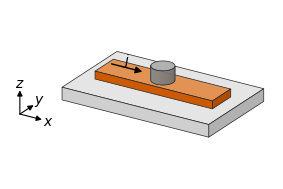

Reproduce this figure in Python.
#!/usr/bin/env python3
"""Device schematics drawn by code, in one fixed projection, on a matplotlib Axes.

A schematic built here is vector art that sits in the same figure as the data panels, so it
shares their fonts, their colours and their alignment, and it can be regenerated when the
device changes. Nothing is generated by an image model.

    import schematic3d as s3
    sc = s3.Scene(azim=-58, elev=24)                        # one view for every schematic of the paper
    sc.box((0, 0, 0), (10, 6, 1.0), "#D9D9D9")              # substrate: origin, size, colour
    sc.box((1, 2, 1.0), (8, 2, 0.5), "#D55E00", label="Mn3Sn")
    sc.cylinder((5, 3, 1.5), 0.6, 0.8, "#999999")           # a pillar: centre of base, radius, height
    sc.stack((12, 0, 0), (3, 3), [(1.0, "#D9D9D9", "substrate"), (0.4, "#8C8C8C", "W"), (0.6, "#D55E00", "Mn3Sn")])
    sc.prism(s3.hall_bar(8, 1, arms=(2.5, 5.5), arm_length=1.5, arm_width=0.6, origin=(1, 3)), 1.0, 0.3, "#D55E00")
    sc.arrow((1.5, 3, 1.9), (8.5, 3, 1.9), label=r"$j$")
    sc.note(r"Mn$_3$Sn", at=(7, 2, 1.5), offset=(14, -16))  # text with a leader line
    sc.triad((-1.0, -3.0, 0), 1.5)                          # in a free corner, outside the device
    sc.draw(ax)

Projection. Parallel (axonometric) by default: edges that are parallel in the device stay
parallel on the page, vertical edges stay vertical, and equal lengths along one axis stay
equal. `perspective=d` puts the eye at distance d (in scene units) for a mild convergence;
keep d several times the size of the device. Use one projection and one pair of angles for
every schematic of a paper. `Scene(azim=-90, elev=0)` is a flat side view, the usual drawing
of a layer stack in cross-section; `Scene(azim=-90, elev=90)` is a top view. Flat views are
drawn without shading.

Shading. Flat tones only: the top face is the lightest, faces turned to the left of the page
carry the base colour, faces turned to the right are darker. That is one light, from the
upper left, for every object.

Solids are boxes, upright cylinders (round or elliptical) and prisms: flat parts with any
outline, such as a Hall bar or an L-shaped wire. Solids must not interpenetrate: draw a part
that is not convex as one prism, not as boxes that run through each other. Curved surfaces
other than cylinders, cut-away views and transparent solids are outside what this module draws.
Needs matplotlib and numpy.
"""
import math

import numpy as np
from matplotlib.colors import to_rgb
from matplotlib.patches import FancyArrowPatch, Polygon

TOP, LEFT, RIGHT, UNDER = 0.32, 0.0, -0.20, -0.35      # mix towards white (+) or black (-)


def hall_bar(length, width, arms=(), arm_length=1.0, arm_width=0.5, origin=(0.0, 0.0)):
    """Outline of a bar along x with pairs of side arms at the positions `arms`: pass it to Scene.prism().

    origin is the lower-left corner of the bar itself; the arms reach arm_length beyond both long edges.
    """
    x0, y0 = origin
    pts = [(x0, y0)]
    for a in sorted(arms):
        pts += [(x0 + a - arm_width / 2, y0), (x0 + a - arm_width / 2, y0 - arm_length),
                (x0 + a + arm_width / 2, y0 - arm_length), (x0 + a + arm_width / 2, y0)]
    pts += [(x0 + length, y0), (x0 + length, y0 + width)]
    for a in sorted(arms, reverse=True):
        pts += [(x0 + a + arm_width / 2, y0 + width), (x0 + a + arm_width / 2, y0 + width + arm_length),
                (x0 + a - arm_width / 2, y0 + width + arm_length), (x0 + a - arm_width / 2, y0 + width)]
    pts.append((x0, y0 + width))
    return pts


def tone(colour, f):
    c = np.array(to_rgb(colour))
    return tuple(c + (1 - c) * f) if f >= 0 else tuple(c * (1 + f))


class Scene:
    def __init__(self, azim=-58, elev=24, perspective=None, edge="#262626", edge_width=0.5):
        a, e = math.radians(azim), math.radians(elev)
        self.c = np.array([math.cos(e) * math.cos(a), math.cos(e) * math.sin(a), math.sin(e)])   # towards the eye
        self.r = np.array([-math.sin(a), math.cos(a), 0.0])                                      # page right
        self.u = np.array([-math.sin(e) * math.cos(a), -math.sin(e) * math.sin(a), math.cos(e)])  # page up
        self.perspective, self.edge, self.lw = perspective, edge, edge_width
        self.solids, self.arrows, self.notes, self.overlays = [], [], [], []
        self.centre = None

    # ----- geometry -----
    def project(self, p):
        """World point(s) (x, y, z) to page coordinates; z is up."""
        p = np.atleast_2d(np.asarray(p, float))
        q = p - (self.centre if self.centre is not None else 0)
        xy = np.stack([q @ self.r, q @ self.u], axis=1)
        if self.perspective:
            xy = xy * (self.perspective / (self.perspective - q @ self.c))[:, None]
        return xy

    def _facing(self, normal, at):
        if self.perspective:
            eye = (self.centre if self.centre is not None else 0) + self.perspective * self.c
            return float(np.dot(normal, eye - at)) > 1e-9
        return float(np.dot(normal, self.c)) > 1e-9

    def _side_tone(self, normal):
        if abs(self.c[2]) < 1e-9 or abs(self.c[2]) > 1 - 1e-9:
            return 0.0                                       # a pure side view or top view is a flat drawing: no shading
        if normal[2] > 0.5:
            return TOP
        if normal[2] < -0.5:
            return UNDER
        t = (float(np.dot(normal, self.r)) + 1) / 2          # 0: turned left on the page, 1: turned right
        return LEFT + (RIGHT - LEFT) * t

    # ----- content -----
    def box(self, origin, size, colour, label=None):
        """A box with one corner at origin (x, y, z) and edge lengths size (dx, dy, dz)."""
        o, s = np.asarray(origin, float), np.asarray(size, float)
        self.solids.append({"kind": "box", "lo": o, "hi": o + s, "colour": colour, "label": label})
        return self

    def stack(self, origin, footprint, layers):
        """Layers of one footprint (dx, dy) piled up from origin: layers = [(thickness, colour, label), ...], bottom first."""
        x, y, z = origin
        for thickness, colour, *label in layers:
            self.box((x, y, z), (footprint[0], footprint[1], thickness), colour, label=label[0] if label else None)
            z += thickness
        return self

    def prism(self, outline, z, height, colour, label=None):
        """A flat part with any outline: corners (x, y) in order, extruded from z to z + height.

        One prism has one outline and no seams, so use it for a cross, a Hall bar, an L-shaped wire or a wedge."""
        xy = np.asarray(outline, float)
        x, y = xy[:, 0], xy[:, 1]
        if np.sum(x * np.roll(y, -1) - np.roll(x, -1) * y) < 0:      # make it counter-clockwise: outward normals follow
            xy = xy[::-1]
        self.solids.append({"kind": "prism", "xy": xy, "z0": float(z), "h": float(height), "colour": colour, "label": label,
                            "lo": np.array([xy[:, 0].min(), xy[:, 1].min(), z], float),
                            "hi": np.array([xy[:, 0].max(), xy[:, 1].max(), z + height], float)})
        return self

    def cylinder(self, centre, radius, height, colour, label=None, radius_y=None, n=72):
        """An upright cylinder; centre is the middle of its base. radius_y makes it elliptical."""
        c = np.asarray(centre, float)
        rx, ry = float(radius), float(radius_y or radius)
        self.solids.append({"kind": "cyl", "c": c, "rx": rx, "ry": ry, "h": float(height), "n": n,
                            "lo": c - [rx, ry, 0], "hi": c + [rx, ry, height], "colour": colour, "label": label})
        return self

    def polygon(self, points, colour, alpha=0.75, label=None, outline=True):
        """A flat polygon through world points (a lattice plane, a cut, a domain wall). Drawn over the solids."""
        self.overlays.append({"kind": "poly", "pts": np.asarray(points, float), "colour": colour, "alpha": alpha,
                              "label": label, "outline": outline})
        return self

    def line(self, points, colour=None, width=None, style="-"):
        """A polyline through world points (a normal, an angle arc, a guide). Drawn over the solids."""
        self.overlays.append({"kind": "line", "pts": np.asarray(points, float), "colour": colour or self.edge,
                              "lw": width or self.lw, "style": style})
        return self

    def arc(self, centre, a, b, radius, colour=None, width=None, n=24):
        """The arc from direction a to direction b around centre: marks the angle between two directions."""
        a, b = np.asarray(a, float), np.asarray(b, float)
        a, b = a / np.linalg.norm(a), b / np.linalg.norm(b)
        ts = np.linspace(0, 1, n)
        dirs = [(1 - t) * a + t * b for t in ts]
        pts = [np.asarray(centre, float) + radius * d / np.linalg.norm(d) for d in dirs]
        return self.line(pts, colour, width)

    def arrow(self, start, end, colour="black", label=None, width=1.0, head=5.0, offset=(0, 5), behind=False, **text):
        """A straight arrow between two world points; label is written beside its middle."""
        self.arrows.append({"a": np.asarray(start, float), "b": np.asarray(end, float), "colour": colour,
                            "label": label, "lw": width, "head": head, "offset": offset, "behind": behind,
                            "text": text})
        return self

    def note(self, text, at, offset=(0, 0), leader=True, **kw):
        """Text tied to a world point: offset in points; a thin leader line when it is moved away."""
        self.notes.append({"text": text, "at": np.asarray(at, float), "offset": offset, "leader": leader, "kw": kw})
        return self

    def triad(self, origin, length, labels=(r"$x$", r"$y$", r"$z$"), colour="black", width=0.8):
        """Coordinate axes in the projection of the scene."""
        o = np.asarray(origin, float)
        for axis, name in zip(np.eye(3), labels):
            tip = o + axis * length
            step = self.project([o, tip])
            d = step[1] - step[0]
            d = d / (np.linalg.norm(d) or 1)
            self.arrow(o, tip, colour=colour, width=width, head=4.0, label=name, offset=tuple(5 * d), at_tip=True)
        return self

    # ----- drawing -----
    def _order(self):
        """Back-to-front order: a solid behind a plane that separates two solids is drawn first."""
        n = len(self.solids)
        before = [set() for _ in range(n)]              # before[j]: solids that must be drawn before j
        for i in range(n):
            for j in range(i + 1, n):
                a, b = self.solids[i], self.solids[j]
                first = None
                for k in (2, 0, 1):
                    if abs(self.c[k]) < 1e-9:
                        continue
                    if a["hi"][k] <= b["lo"][k] + 1e-9:
                        first = (i, j) if self.c[k] > 0 else (j, i)
                    elif b["hi"][k] <= a["lo"][k] + 1e-9:
                        first = (j, i) if self.c[k] > 0 else (i, j)
                    if first:
                        break
                if first is None:                        # touching or overlapping: fall back on depth
                    da = float(np.dot((a["lo"] + a["hi"]) / 2, self.c))
                    db = float(np.dot((b["lo"] + b["hi"]) / 2, self.c))
                    first = (i, j) if da <= db else (j, i)
                before[first[1]].add(first[0])
        order, done = [], set()
        while len(order) < n:
            ready = [k for k in range(n) if k not in done and before[k] <= done]
            if not ready:                                # a cycle: take the deepest of what is left
                ready = [min((k for k in range(n) if k not in done),
                             key=lambda k: float(np.dot((self.solids[k]["lo"] + self.solids[k]["hi"]) / 2, self.c)))]
            k = min(ready, key=lambda k: float(np.dot((self.solids[k]["lo"] + self.solids[k]["hi"]) / 2, self.c)))
            order.append(k)
            done.add(k)
        return order

    def _box_faces(self, s):
        lo, hi = s["lo"], s["hi"]
        x0, y0, z0 = lo
        x1, y1, z1 = hi
        faces = [((0, 0, 1), [(x0, y0, z1), (x1, y0, z1), (x1, y1, z1), (x0, y1, z1)]),
                 ((0, 0, -1), [(x0, y0, z0), (x0, y1, z0), (x1, y1, z0), (x1, y0, z0)]),
                 ((1, 0, 0), [(x1, y0, z0), (x1, y1, z0), (x1, y1, z1), (x1, y0, z1)]),
                 ((-1, 0, 0), [(x0, y0, z0), (x0, y0, z1), (x0, y1, z1), (x0, y1, z0)]),
                 ((0, 1, 0), [(x0, y1, z0), (x0, y1, z1), (x1, y1, z1), (x1, y1, z0)]),
                 ((0, -1, 0), [(x0, y0, z0), (x1, y0, z0), (x1, y0, z1), (x0, y0, z1)])]
        for normal, pts in faces:
            normal, pts = np.array(normal, float), np.array(pts, float)
            if self._facing(normal, pts.mean(axis=0)):
                yield pts, tone(s["colour"], self._side_tone(normal)), True

    def _prism_faces(self, s):
        xy, z0, z1 = s["xy"], s["z0"], s["z0"] + s["h"]
        walls = []
        for a, b in zip(xy, np.roll(xy, -1, axis=0)):
            edge = b - a
            length = float(np.hypot(*edge))
            if length < 1e-12:
                continue
            normal = np.array([edge[1], -edge[0], 0.0]) / length
            quad = np.array([[a[0], a[1], z0], [b[0], b[1], z0], [b[0], b[1], z1], [a[0], a[1], z1]])
            if self._facing(normal, quad.mean(axis=0)):
                walls.append((float(np.dot(quad.mean(axis=0), self.c)), quad, normal))
        for _, quad, normal in sorted(walls, key=lambda w: w[0]):   # far walls first; a nearer wall may hide them
            yield quad, tone(s["colour"], self._side_tone(normal)), True
        up = self.c[2] >= 0                                          # seen from above: the top hides what lies behind it
        cap = np.column_stack([xy, np.full(len(xy), z1 if up else z0)])
        yield cap, tone(s["colour"], self._side_tone(np.array([0, 0, 1.0 if up else -1.0]))), True

    def _cyl_faces(self, s):
        c, rx, ry, h, n = s["c"], s["rx"], s["ry"], s["h"], s["n"]
        phi = np.linspace(0, 2 * math.pi, n + 1)
        ring = np.stack([c[0] + rx * np.cos(phi), c[1] + ry * np.sin(phi), np.full(n + 1, c[2])], axis=1)
        top = ring + [0, 0, h]
        visible = []
        for k in range(n):
            mid = (phi[k] + phi[k + 1]) / 2
            normal = np.array([math.cos(mid) / rx, math.sin(mid) / ry, 0.0])
            normal /= np.linalg.norm(normal)
            centre = (ring[k] + top[k + 1]) / 2
            if self._facing(normal, centre):
                visible.append(k)
                colour = tone(s["colour"], self._side_tone(normal))
                yield np.array([ring[k], ring[k + 1], top[k + 1], top[k]]), colour, False
        if visible:                                      # outline of the curved side
            ks = sorted(visible)
            breaks = [i for i in range(1, len(ks)) if ks[i] != ks[i - 1] + 1]
            if breaks:                                   # the visible arc wraps past phi = 0
                ks = ks[breaks[0]:] + ks[:breaks[0]]
            lower = [ring[k] for k in ks] + [ring[ks[-1] + 1]]
            upper = [top[k] for k in ks] + [top[ks[-1] + 1]]
            yield ("line", np.array([upper[0]] + lower + upper[::-1])), None, True      # a closed outline, also when no cap shows
        cap_normal = np.array([0, 0, 1.0])
        if self._facing(cap_normal, top.mean(axis=0)):
            yield top[:-1], tone(s["colour"], self._side_tone(cap_normal)), True
        elif self._facing(-cap_normal, ring.mean(axis=0)):
            yield ring[:-1], tone(s["colour"], self._side_tone(-cap_normal)), True

    def draw(self, ax, pad=0.04):
        """Draw the scene on ax: equal aspect, no axes, limits fitted to the content.

        The Axes keeps the box the layout gave it, so its panel label lines up with the other panels."""
        corners = [p for s in self.solids for p in (s["lo"], s["hi"])] + \
                  [p for a in self.arrows for p in (a["a"], a["b"])] + [m["at"] for m in self.notes] + \
                  [p for o in self.overlays for p in o["pts"]]
        self.centre = (np.min(corners, axis=0) + np.max(corners, axis=0)) / 2 if corners else np.zeros(3)
        seen, z = [], 2.0
        for a in self.arrows:
            if a["behind"]:
                seen.append(self._draw_arrow(ax, a, 1.5))
        for k in self._order():
            s = self.solids[k]
            faces = {"box": self._box_faces, "cyl": self._cyl_faces, "prism": self._prism_faces}[s["kind"]](s)
            labelled = False
            for pts, colour, outlined in faces:
                z += 0.01
                if isinstance(pts, tuple):               # an outline only
                    xy = self.project(pts[1])
                    ax.plot(xy[:, 0], xy[:, 1], color=self.edge, lw=self.lw, zorder=z, solid_joinstyle="round",
                            label="_outline")
                    seen.append(xy)
                    continue
                xy = self.project(pts)
                face = Polygon(xy, closed=True, facecolor=colour, zorder=z, joinstyle="round",
                               edgecolor=self.edge if outlined else colour, linewidth=self.lw if outlined else 0.3,
                               label=s["label"] if s["label"] and not labelled and outlined else "_face")
                face.base_colour = s["colour"]            # the colour the part stands for, before shading
                ax.add_patch(face)
                labelled = labelled or (bool(s["label"]) and outlined)
                seen.append(xy)
        for o in self.overlays:
            z += 0.01
            xy = self.project(o["pts"])
            if o["kind"] == "poly":
                face = Polygon(xy, closed=True, facecolor=o["colour"], alpha=o["alpha"], zorder=z, joinstyle="round",
                               edgecolor=self.edge if o["outline"] else "none", linewidth=self.lw,
                               label=o["label"] or "_plane")
                face.base_colour = o["colour"]
                ax.add_patch(face)
            else:
                ax.plot(xy[:, 0], xy[:, 1], color=o["colour"], lw=o["lw"], ls=o["style"], zorder=z, label="_guide",
                        solid_capstyle="round")
            seen.append(xy)
        for a in self.arrows:
            if not a["behind"]:
                seen.append(self._draw_arrow(ax, a, z + 1))
        for m in self.notes:
            xy = self.project(m["at"])[0]
            moved = m["leader"] and (abs(m["offset"][0]) + abs(m["offset"][1]) > 6)
            kw = dict(ha="center", va="center", color="black", zorder=z + 3, annotation_clip=False)
            kw.update(m["kw"])
            ax.annotate(m["text"], xy=xy, xytext=m["offset"], textcoords="offset points",
                        arrowprops=dict(arrowstyle="-", lw=self.lw, color=self.edge, shrinkA=1.5, shrinkB=0) if moved else None,
                        **kw)
            seen.append(xy[None, :])
        if seen:
            ax.update_datalim(np.concatenate(seen))
        ax.set_aspect("equal", adjustable="datalim")     # the panel keeps its place in the grid; the limits adapt
        ax.margins(pad)
        ax.autoscale_view()
        ax.axis("off")
        return ax

    def _draw_arrow(self, ax, a, z):
        xy = self.project([a["a"], a["b"]])
        ax.add_patch(FancyArrowPatch(xy[0], xy[1], arrowstyle=f"-|>,head_length={0.8 * a['head']:.1f},head_width={0.4 * a['head']:.1f}",
                                     mutation_scale=1.0, lw=a["lw"], color=a["colour"], shrinkA=0, shrinkB=0,
                                     zorder=z, label="_arrow"))
        if a["label"]:
            text = dict(a["text"])
            at = xy[1] if text.pop("at_tip", False) else xy.mean(axis=0)
            kw = dict(ha="center", va="center", color="black", zorder=z + 2, annotation_clip=False)
            kw.update(text)
            ax.annotate(a["label"], xy=at, xytext=a["offset"], textcoords="offset points", **kw)
        return xy


if __name__ == "__main__":
    import matplotlib
    matplotlib.use("Agg")
    import matplotlib.pyplot as plt
    fig, ax = plt.subplots(figsize=(3.4, 2.2))
    sc = Scene()
    sc.box((0, 0, 0), (10, 6, 0.8), "#D9D9D9").box((1, 2, 0.8), (8, 2, 0.5), "#D55E00", label="film")
    sc.cylinder((5, 3, 1.3), 0.7, 0.9, "#8C8C8C").arrow((1.5, 3, 1.5), (3.6, 3, 1.5), label=r"$j$")
    sc.triad((-1.0, -3.0, 0), 1.5).draw(ax)
    fig.savefig("schematic3d_demo.png", dpi=300)
    print("wrote schematic3d_demo.png")
